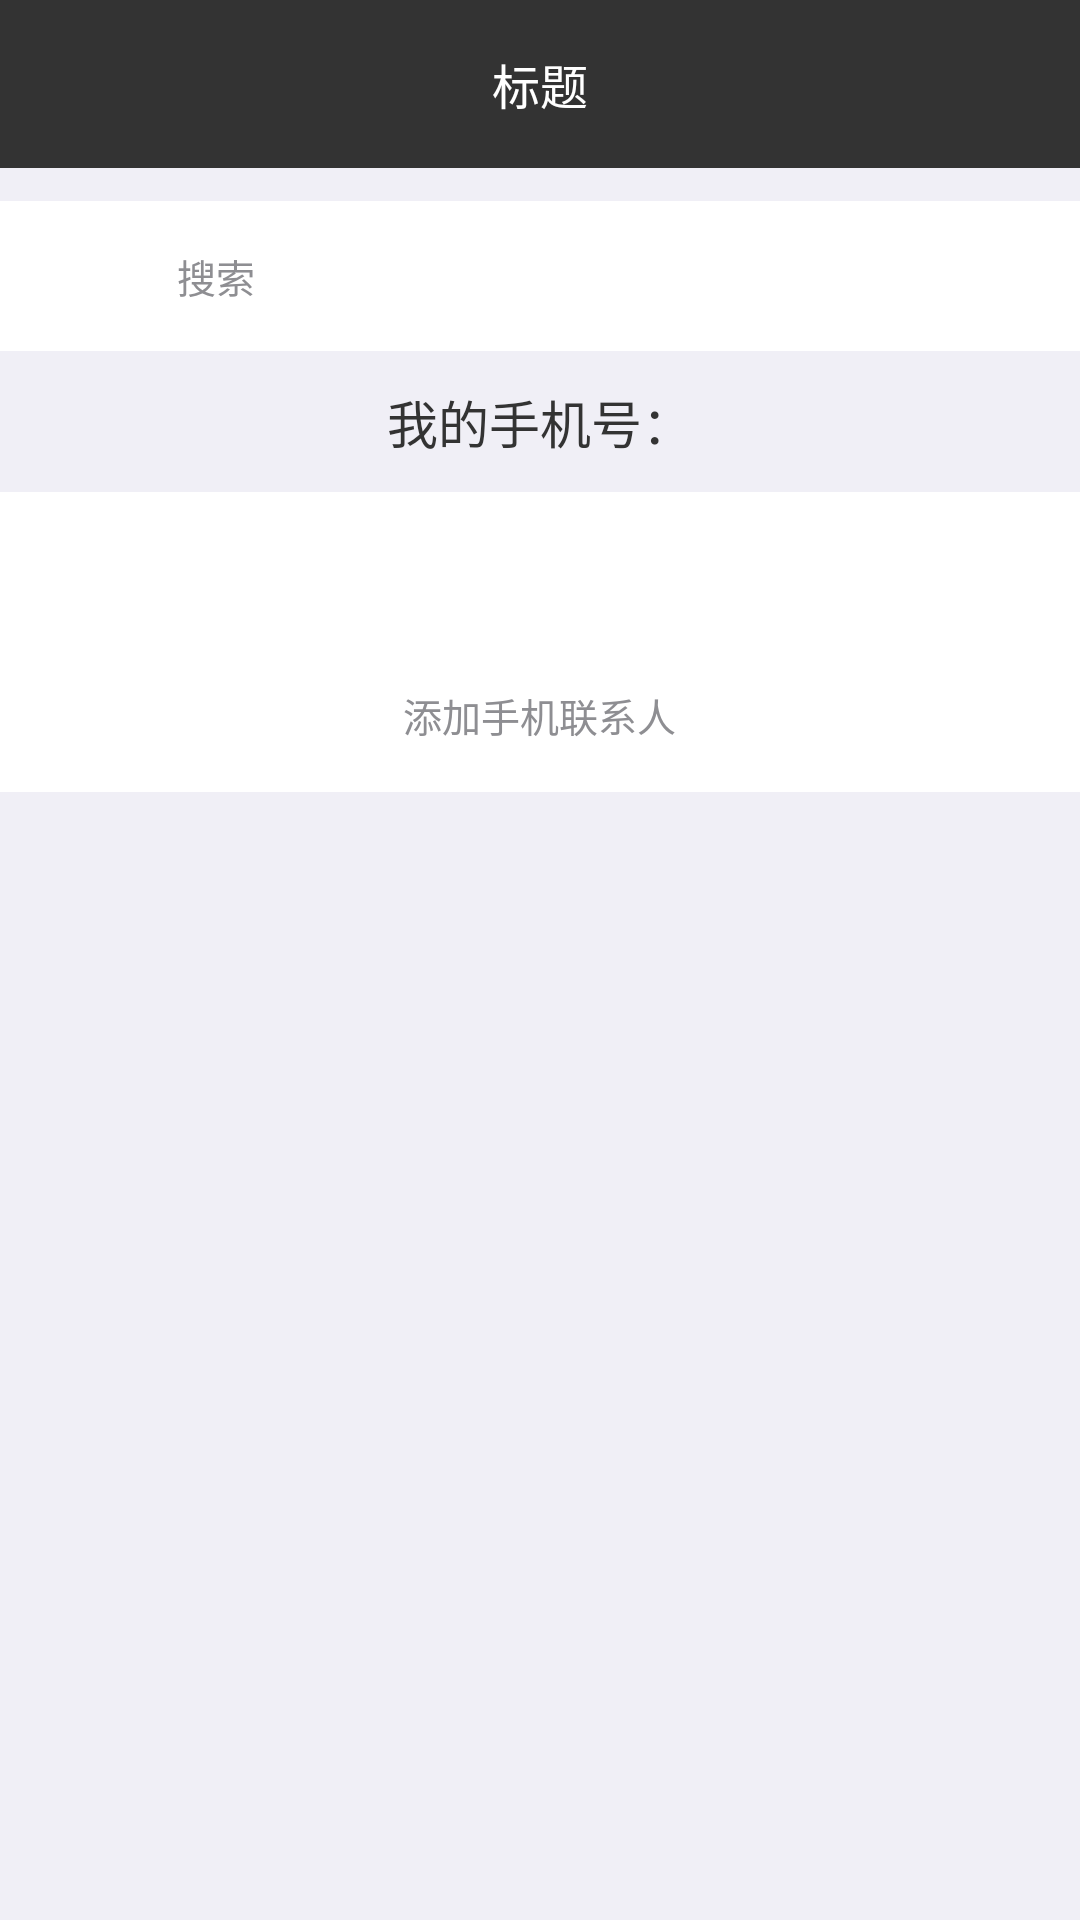

The Android layout XML behind this screen, and the referenced resources:
<!-- AndroidManifest.xml: activity theme AppTheme_1 -->
<!-- res/layout/activity_new_friend.xml -->
<?xml version="1.0" encoding="utf-8"?>
<LinearLayout xmlns:android="http://schemas.android.com/apk/res/android"
    xmlns:app="http://schemas.android.com/apk/res-auto"
    android:layout_width="match_parent"
    android:layout_height="match_parent"
    android:background="@color/background"
    android:orientation="vertical">

    <include layout="@layout/common_title_bar" />

    <ScrollView
        android:layout_width="match_parent"
        android:layout_height="wrap_content"
        android:fillViewport="true">

        <LinearLayout
            android:layout_width="match_parent"
            android:layout_height="match_parent"
            android:orientation="vertical">

            <include layout="@layout/view_common_search" />

            <LinearLayout
                android:id="@+id/view_add_friend_my_qr"
                android:layout_width="match_parent"
                android:layout_height="47dp"
                android:gravity="center"
                android:orientation="horizontal">

                <TextView
                    android:id="@+id/text_add_friend_my_qr"
                    android:layout_width="wrap_content"
                    android:layout_height="wrap_content"
                    android:text="我的手机号："
                    android:textColor="@color/color_333333"
                    android:textSize="17sp" />

            </LinearLayout>

            <LinearLayout
                android:id="@+id/layout_friend_add"
                android:layout_width="match_parent"
                android:layout_height="100dp"
                android:background="@color/colorWhite"
                android:gravity="center"
                android:orientation="vertical">

                <ImageView
                    android:layout_width="35dp"
                    android:layout_height="35dp"
                    app:srcCompat="@drawable/icon_new_search" />

                <TextView
                    android:layout_width="wrap_content"
                    android:layout_height="wrap_content"
                    android:layout_marginTop="14dp"
                    android:text="添加手机联系人"
                    android:textColor="@color/color_8E8E92"
                    android:textSize="13sp" />

            </LinearLayout>

            <android.support.v7.widget.RecyclerView
                android:id="@+id/rec_new_friend"
                android:layout_width="match_parent"
                android:layout_height="wrap_content"
                android:layout_marginTop="15dp">


            </android.support.v7.widget.RecyclerView>

        </LinearLayout>

    </ScrollView>

</LinearLayout>
<!-- res/layout/common_title_bar.xml (included above) -->
<?xml version="1.0" encoding="utf-8"?>
<LinearLayout xmlns:android="http://schemas.android.com/apk/res/android"
    xmlns:tl="http://schemas.android.com/apk/res-auto"
    android:id="@+id/title_bar"
    style="@style/toolBarStyle"
    android:orientation="vertical">

    <View
        android:id="@+id/comm_topBarSteep"
        android:layout_width="match_parent"
        android:layout_height="0dp"
        android:background="@color/color_333333" />

    <android.support.v7.widget.Toolbar
        android:id="@+id/t_title"
        style="@style/toolBarStyle"
        tl:layout_scrollFlags="scroll|enterAlways">

        <RelativeLayout
            android:layout_width="match_parent"
            android:layout_height="?actionBarSize"
            android:background="@color/colorMain"
            android:orientation="horizontal">

            <RelativeLayout
                android:id="@+id/view_back"
                android:layout_width="wrap_content"
                android:layout_height="match_parent"
                android:background="@color/color_333333"
                android:orientation="horizontal"
                android:visibility="invisible">

                <ImageView
                    android:id="@+id/tv_back"
                    android:layout_width="20dp"
                    android:layout_height="30dp"
                    android:layout_centerVertical="true"
                    android:layout_marginLeft="13dp"
                    android:background="@color/color_333333"
                    tl:srcCompat="@drawable/icon_back" />

                <TextView
                    android:layout_width="wrap_content"
                    android:layout_height="match_parent"
                    android:layout_toRightOf="@+id/tv_back"
                    android:background="@color/color_333333"
                    android:gravity="center"
                    android:text="返回"
                    android:textColor="@color/colorWhite"
                    android:textSize="14sp"
                    android:visibility="invisible" />

            </RelativeLayout>

            <TextView
                android:id="@+id/text_add_left"
                android:layout_width="wrap_content"
                android:layout_height="match_parent"
                android:layout_centerVertical="true"
                android:background="@color/color_333333"
                android:gravity="center"
                android:paddingLeft="13dp"
                android:paddingRight="13dp"
                android:text="取消"
                android:textColor="@color/colorWhite"
                android:visibility="gone" />

            <TextView
                android:id="@+id/text_title"
                android:layout_width="wrap_content"
                android:layout_height="wrap_content"
                android:layout_centerInParent="true"
                android:background="@color/colorMain"
                android:gravity="center"
                android:text="标题"
                android:textColor="@color/colorWhite"
                android:textSize="16sp"
                android:visibility="visible" />


            <ImageView
                android:id="@+id/img_add_right"
                android:layout_width="22dp"
                android:layout_height="match_parent"
                android:layout_alignParentRight="true"
                android:layout_centerVertical="true"
                android:layout_marginRight="13dp"
                android:background="@color/color_333333"
                android:visibility="invisible"
                tl:srcCompat="@drawable/icon_add" />

            <TextView
                android:id="@+id/text_add_right"
                android:layout_width="wrap_content"
                android:layout_height="match_parent"
                android:layout_alignParentRight="true"
                android:layout_centerVertical="true"
                android:layout_marginRight="13dp"
                android:gravity="center"
                android:text="完成"
                android:textColor="@color/color_999999"
                android:visibility="gone" />

        </RelativeLayout>

    </android.support.v7.widget.Toolbar>

</LinearLayout>
<!-- res/layout/view_common_search.xml (included above) -->
<?xml version="1.0" encoding="utf-8"?>
<RelativeLayout xmlns:android="http://schemas.android.com/apk/res/android"
    xmlns:app="http://schemas.android.com/apk/res-auto"
    android:id="@+id/rel_add_friend_search"
    android:layout_width="match_parent"

    android:layout_height="50dp"
    android:layout_marginTop="11dp"
    android:background="@color/colorWhite"
    android:orientation="vertical">


    <LinearLayout
        android:layout_width="wrap_content"
        android:layout_height="match_parent"
        android:layout_marginLeft="25dp"
        android:gravity="center"
        android:orientation="horizontal">

        <ImageView
            app:srcCompat="@drawable/icon_search"
            android:layout_width="14dp"
            android:layout_height="14dp" />

        <TextView
            android:layout_width="wrap_content"
            android:layout_height="wrap_content"
            android:layout_marginLeft="20dp"
            android:text="搜索"
            android:textColor="@color/color_8E8E92"
            android:textSize="13sp" />

    </LinearLayout>

</RelativeLayout>
<!-- resources referenced by this layout -->
<resources>
  <color name="background">#f0eff6</color>
  <color name="colorMain">#333333</color>
  <color name="colorWhite">#ffffff</color>
  <color name="color_333333">#333333</color>
  <color name="color_8E8E92">#8E8E92</color>
  <color name="color_999999">#999999</color>
  <!-- drawable icon_back: png bitmap (drawable, 2166 bytes) -->
  <style name="toolBarStyle">
          <item name="android:layout_width">match_parent</item>
          <item name="android:layout_height">wrap_content</item>
          <item name="android:minHeight">?attr/actionBarSize</item>
          <item name="contentInsetStart">0dp</item>
          <item name="android:background">@color/colorMain</item>
  
      </style>
  <style name="AppTheme_1" parent="Theme.AppCompat.Light.NoActionBar">
          
          <item name="colorPrimary">#00000000</item>
          <item name="colorPrimaryDark">#00000000</item>
          <item name="colorAccent">#00000000</item>
      </style>
</resources>
